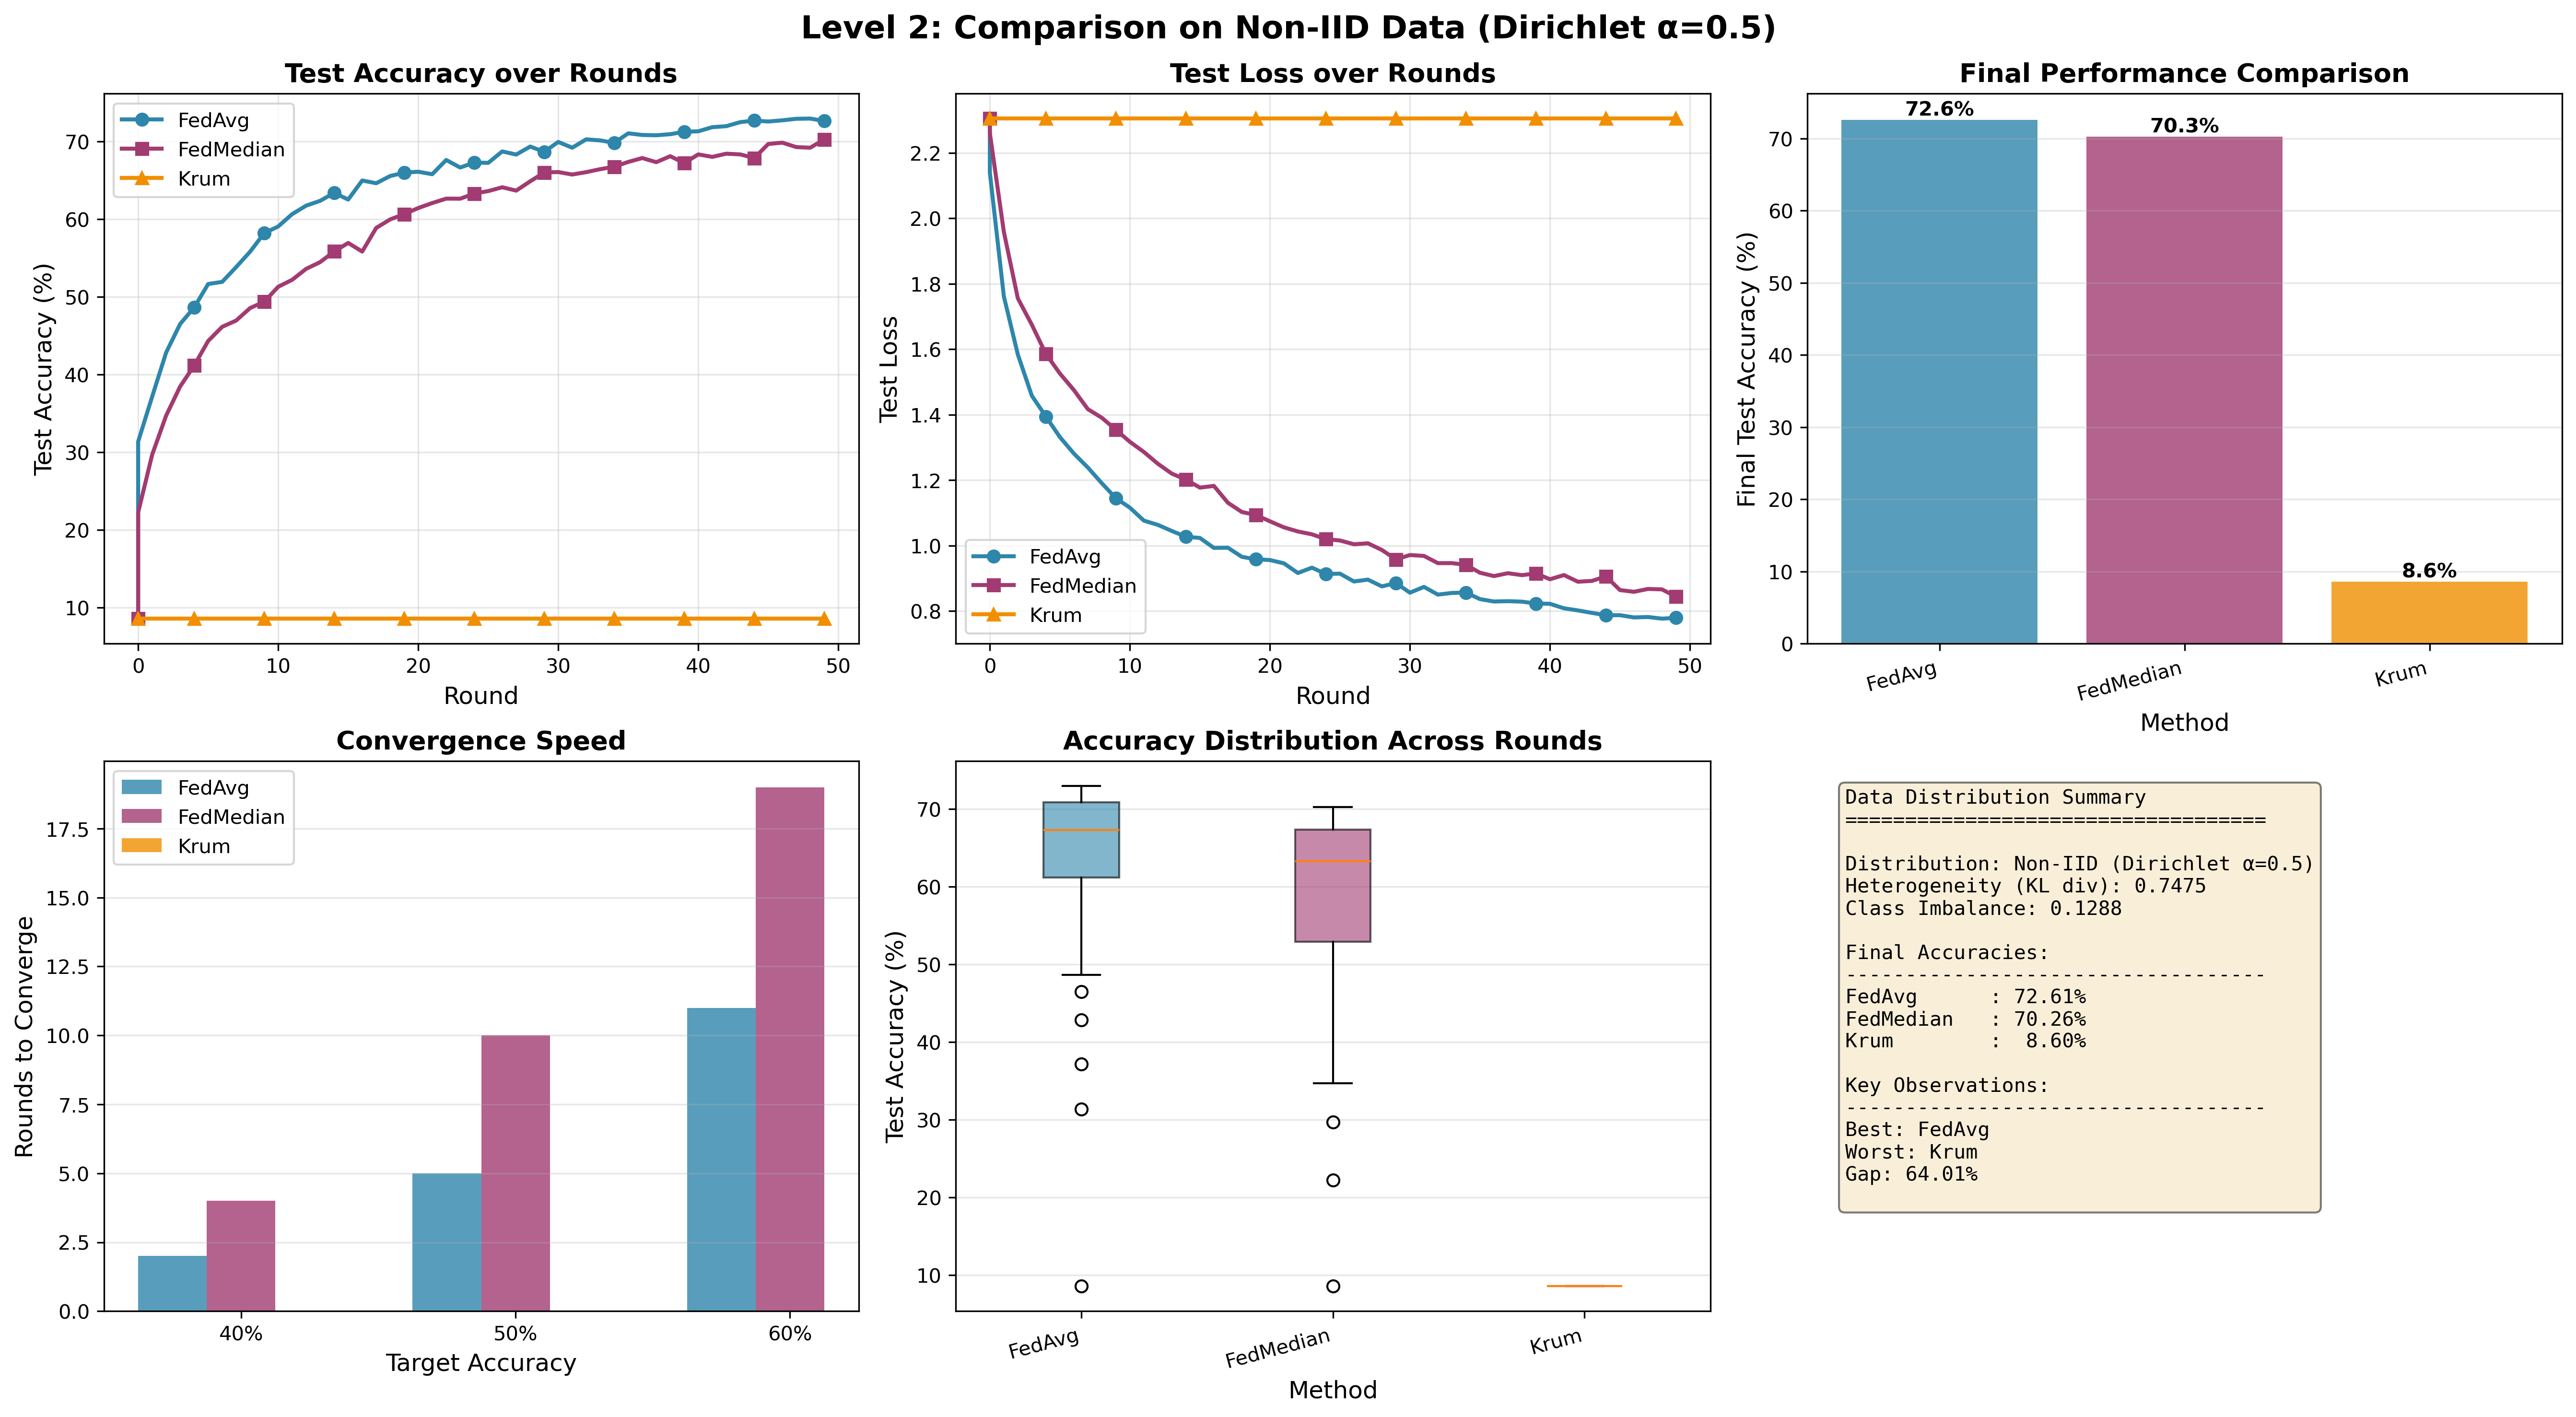

The table this chart was drawn from, first rows:
round, FedAvg_test_acc, FedAvg_test_loss, FedMedian_test_acc, FedMedian_test_loss, Krum_test_acc, Krum_test_loss
0, 8.6, 2.305, 8.6, 2.305, 8.6, 2.305
0, 8.6, 2.305, 8.6, 2.305, 8.6, 2.305
0, 8.6, 2.305, 22.26, 2.261, 8.6, 2.305
0, 8.6, 2.305, 22.26, 2.261, 8.6, 2.305
0, 31.38, 2.139, 8.6, 2.305, 8.6, 2.305
0, 31.38, 2.139, 8.6, 2.305, 8.6, 2.305
0, 31.38, 2.139, 22.26, 2.261, 8.6, 2.305
0, 31.38, 2.139, 22.26, 2.261, 8.6, 2.305
1, 37.16, 1.762, 29.69, 1.959, 8.6, 2.305
2, 42.84, 1.584, 34.73, 1.756, 8.6, 2.305
3, 46.51, 1.458, 38.47, 1.675, 8.6, 2.305
4, 48.63, 1.395, 41.16, 1.586, 8.6, 2.305
5, 51.65, 1.332, 44.32, 1.526, 8.6, 2.305
6, 51.92, 1.282, 46.14, 1.475, 8.6, 2.305
7, 53.83, 1.239, 46.95, 1.417, 8.6, 2.305
8, 55.82, 1.191, 48.56, 1.391, 8.6, 2.305
9, 58.18, 1.145, 49.36, 1.354, 8.6, 2.305
10, 59.05, 1.116, 51.29, 1.317, 8.6, 2.305
11, 60.64, 1.077, 52.19, 1.286, 8.6, 2.305
12, 61.73, 1.064, 53.6, 1.25, 8.6, 2.305
13, 62.35, 1.045, 54.47, 1.22, 8.6, 2.305
14, 63.37, 1.027, 55.83, 1.202, 8.6, 2.305
15, 62.51, 1.024, 56.93, 1.177, 8.6, 2.305
16, 64.96, 0.9932, 55.82, 1.183, 8.6, 2.305
17, 64.61, 0.9938, 58.86, 1.131, 8.6, 2.305
18, 65.54, 0.9659, 59.96, 1.103, 8.6, 2.305
19, 65.97, 0.9584, 60.63, 1.094, 8.6, 2.305
20, 66.09, 0.9561, 61.42, 1.074, 8.6, 2.305
21, 65.77, 0.9461, 62.06, 1.056, 8.6, 2.305
22, 67.6, 0.9165, 62.63, 1.043, 8.6, 2.305
23, 66.63, 0.9329, 62.62, 1.035, 8.6, 2.305
24, 67.27, 0.9134, 63.28, 1.02, 8.6, 2.305
25, 67.23, 0.9146, 63.6, 1.016, 8.6, 2.305
26, 68.7, 0.8906, 64.09, 1.004, 8.6, 2.305
27, 68.3, 0.8963, 63.66, 1.007, 8.6, 2.305
28, 69.33, 0.8756, 64.86, 0.9868, 8.6, 2.305
29, 68.65, 0.886, 65.99, 0.9582, 8.6, 2.305
30, 69.92, 0.8564, 66.05, 0.9715, 8.6, 2.305
31, 69.18, 0.8741, 65.73, 0.9687, 8.6, 2.305
32, 70.26, 0.8505, 66.04, 0.9466, 8.6, 2.305
33, 70.12, 0.8556, 66.42, 0.9467, 8.6, 2.305
34, 69.8, 0.8568, 66.74, 0.9415, 8.6, 2.305
35, 71.03, 0.8368, 67.35, 0.9174, 8.6, 2.305
36, 70.82, 0.8294, 67.85, 0.9071, 8.6, 2.305
37, 70.78, 0.8305, 67.32, 0.9159, 8.6, 2.305
38, 70.92, 0.829, 68.09, 0.91, 8.6, 2.305
39, 71.23, 0.8234, 67.19, 0.9153, 8.6, 2.305
40, 71.29, 0.8224, 68.32, 0.8974, 8.6, 2.305
41, 71.82, 0.8087, 68.0, 0.9102, 8.6, 2.305
42, 71.95, 0.8022, 68.41, 0.8899, 8.6, 2.305
43, 72.47, 0.7947, 68.32, 0.8924, 8.6, 2.305
44, 72.67, 0.7874, 67.85, 0.9061, 8.6, 2.305
45, 72.55, 0.7877, 69.66, 0.8644, 8.6, 2.305
46, 72.7, 0.7807, 69.83, 0.8591, 8.6, 2.305
47, 72.9, 0.7821, 69.26, 0.8678, 8.6, 2.305
48, 72.93, 0.7771, 69.18, 0.8665, 8.6, 2.305
49, 72.61, 0.7796, 70.26, 0.8441, 8.6, 2.305
